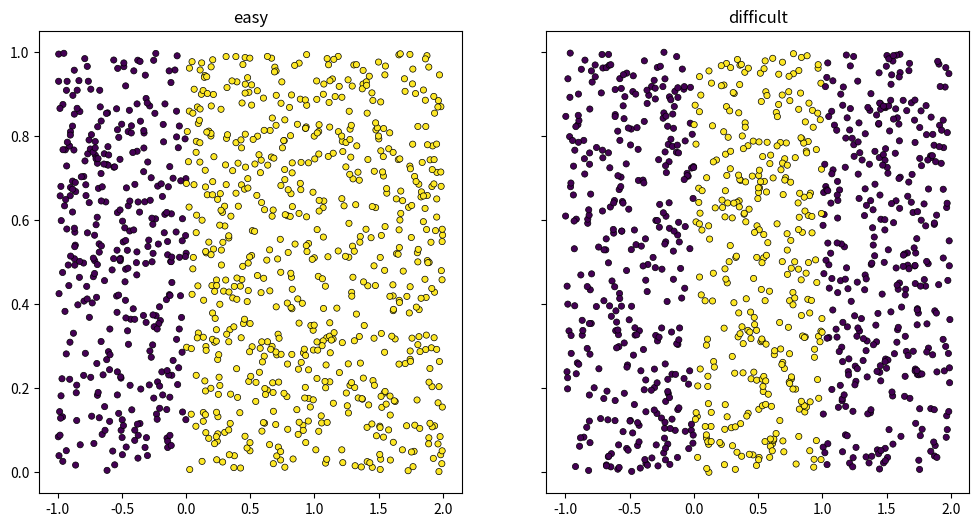
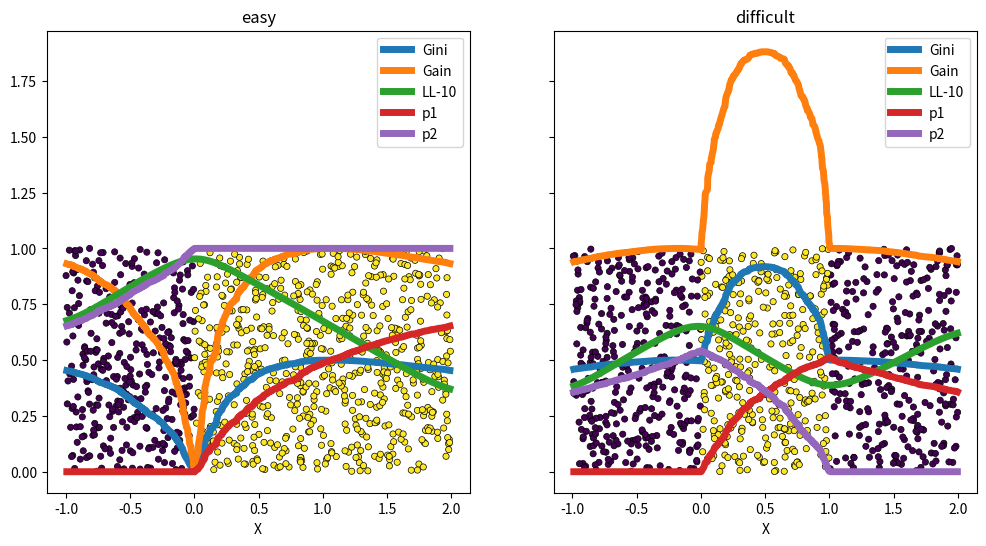

These charts were generated, in order, by the following Python code:
import numpy
import matplotlib.pyplot as plt
from pandas import DataFrame


def random_set_1d(n, kind):
    x = numpy.random.rand(n) * 3 - 1
    if kind:
        y = numpy.empty(x.shape, dtype=numpy.int32)
        y[x < 0] = 0
        y[(x >= 0) & (x <= 1)] = 1
        y[x > 1] = 0
    else:
        y = numpy.empty(x.shape, dtype=numpy.int32)
        y[x < 0] = 0
        y[x >= 0] = 1
    x2 = numpy.random.rand(n)
    return numpy.vstack([x, x2]).T, y


def plot_ds(X, y, ax=None, title=None):
    if ax is None:
        ax = plt.gca()
    ax.scatter(X[:, 0], X[:, 1], c=y, s=20, edgecolor="k", lw=0.5)
    if title is not None:
        ax.set_title(title)
    return ax


X1, y1 = random_set_1d(1000, False)
X2, y2 = random_set_1d(1000, True)

fig, ax = plt.subplots(1, 2, figsize=(12, 6), sharey=True)
plot_ds(X1, y1, ax=ax[0], title="easy")
plot_ds(X2, y2, ax=ax[1], title="difficult")

def plog2(p):
    if p == 0:
        return 0
    return p * numpy.log(p) / numpy.log(2)


def logistic(x):
    return 1.0 / (1.0 + numpy.exp(-x))


def likelihood(x, y, theta=1.0, th=0.0):
    lr = logistic((x - th) * theta)
    return y * lr + (1.0 - y) * (1 - lr)


def criteria(X, y):
    res = numpy.empty((X.shape[0], 8))
    res[:, 0] = X[:, 0]
    res[:, 1] = y
    order = numpy.argsort(res[:, 0])
    res = res[order, :].copy()
    x = res[:, 0].copy()
    y = res[:, 1].copy()

    for i in range(1, res.shape[0] - 1):
        # gini
        p1 = numpy.sum(y[:i]) / i
        p2 = numpy.sum(y[i:]) / (y.shape[0] - i)
        res[i, 2] = p1
        res[i, 3] = p2
        res[i, 4] = 1 - p1**2 - (1 - p1) ** 2 + 1 - p2**2 - (1 - p2) ** 2
        res[i, 5] = -plog2(p1) - plog2(1 - p1) - plog2(p2) - plog2(1 - p2)
        th = x[i]
        res[i, 6] = logistic(th * 10.0)
        res[i, 7] = numpy.sum(likelihood(x, y, 10.0, th)) / res.shape[0]
    return DataFrame(
        res[1:-1], columns=["X", "y", "p1", "p2", "Gini", "Gain", "lr", "LL-10"]
    )


X1, y1 = random_set_1d(1000, False)
X2, y2 = random_set_1d(1000, True)

df = criteria(X1, y1)
print(df.head())

def plot_ds(X, y, ax=None, title=None):
    if ax is None:
        ax = plt.gca()
    ax.scatter(X[:, 0], X[:, 1], c=y, s=20, edgecolor="k", lw=0.5)
    if title is not None:
        ax.set_title(title)
    return ax


df1 = criteria(X1, y1)
df2 = criteria(X2, y2)

fig, ax = plt.subplots(1, 2, figsize=(12, 6), sharey=True)
plot_ds(X1, y1, ax=ax[0], title="easy")
plot_ds(X2, y2, ax=ax[1], title="difficult")
df1.plot(x="X", y=["Gini", "Gain", "LL-10", "p1", "p2"], ax=ax[0], lw=5.0)
df2.plot(x="X", y=["Gini", "Gain", "LL-10", "p1", "p2"], ax=ax[1], lw=5.0)